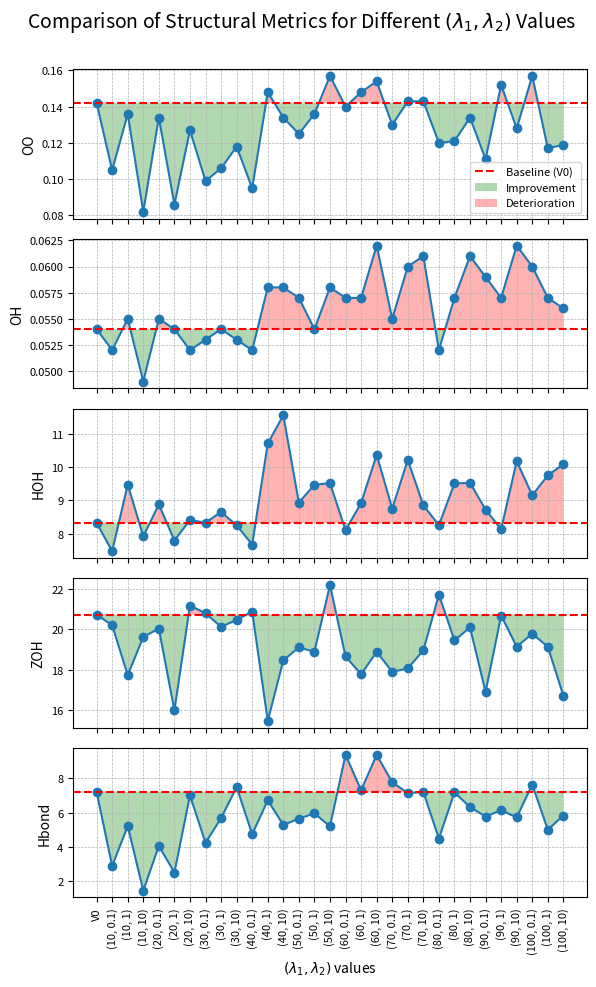

Write the Python code that produced this figure.
import matplotlib.pyplot as plt
import pandas as pd
import numpy as np

# Data from the table
data = {
    'Label': ['V0', '(10, 0.1)', '(10, 1)', '(10, 10)', '(20, 0.1)', '(20, 1)', '(20, 10)', '(30, 0.1)',
              '(30, 1)', '(30, 10)', '(40, 0.1)', '(40, 1)', '(40, 10)', '(50, 0.1)', '(50, 1)', '(50, 10)',
              '(60, 0.1)', '(60, 1)', '(60, 10)', '(70, 0.1)', '(70, 1)', '(70, 10)', '(80, 0.1)', '(80, 1)',
              '(80, 10)', '(90, 0.1)', '(90, 1)', '(90, 10)', '(100, 0.1)', '(100, 1)', '(100, 10)'],
    'OO': [0.142, 0.105, 0.136, 0.082, 0.134, 0.086, 0.127, 0.099, 0.106, 0.118, 0.095, 0.148, 0.134, 0.125, 0.136, 
           0.157, 0.140, 0.148, 0.154, 0.130, 0.143, 0.143, 0.120, 0.121, 0.134, 0.111, 0.152, 0.128, 0.157, 0.117, 0.119],
    'OH': [0.054, 0.052, 0.055, 0.049, 0.055, 0.054, 0.052, 0.053, 0.054, 0.053, 0.052, 0.058, 0.058, 0.057, 0.054, 
           0.058, 0.057, 0.057, 0.062, 0.055, 0.060, 0.061, 0.052, 0.057, 0.061, 0.059, 0.057, 0.062, 0.060, 0.057, 0.056],
    'HOH': [8.329, 7.479, 9.478, 7.925, 8.884, 7.799, 8.417, 8.332, 8.657, 8.253, 7.678, 10.709, 11.553, 8.937, 9.471, 
            9.52, 8.11, 8.922, 10.368, 8.757, 10.216, 8.854, 8.261, 9.51, 9.529, 8.729, 8.138, 10.176, 9.158, 9.75, 10.089],
    'ZOH': [20.72, 20.194, 17.732, 19.618, 20.032, 15.991, 21.168, 20.791, 20.113, 20.465, 20.865, 15.472, 18.46, 19.102,
            18.89, 22.18, 18.653, 17.775, 18.885, 17.895, 18.065, 18.957, 21.705, 19.448, 20.091, 16.903, 20.676, 19.136, 
            19.779, 19.136, 16.719],
    'Hbond': [7.204, 2.897, 5.226, 1.463, 4.071, 2.513, 7.003, 4.252, 5.684, 7.491, 4.747, 6.725, 5.288, 5.655, 5.962,
              5.207, 9.374, 7.307, 9.366, 7.771, 7.149, 7.204, 4.498, 7.185, 6.323, 5.777, 6.143, 5.725, 7.638, 5.009, 5.836]
}

# Convert to DataFrame
df = pd.DataFrame(data)

metrics = ['OO', 'OH', 'HOH', 'ZOH', 'Hbond']
baseline = df.loc[0, metrics]  # V0 baseline values

# Create a plot for each metric
fig, axs = plt.subplots(5, 1, figsize=(6, 10), dpi=300, sharex=True)
fig.suptitle('Comparison of Structural Metrics for Different $(\lambda_1, \lambda_2)$ Values', fontsize=14)

for i, metric in enumerate(metrics):
    ax = axs[i]
    #ax.plot(df['Label'], df[metric], marker='o', label=metric, color='tab:blue')
    ax.plot(df['Label'], df[metric], marker='o', color='tab:blue')
    ax.axhline(y=baseline[metric], color='r', linestyle='--', label='Baseline (V0)')
    ax.fill_between(df['Label'], df[metric], baseline[metric], where=(df[metric] < baseline[metric]), 
                    facecolor='green', alpha=0.3, interpolate=True, label='Improvement' if i == 0 else "")
    ax.fill_between(df['Label'], df[metric], baseline[metric], where=(df[metric] > baseline[metric]), 
                    facecolor='red', alpha=0.3, interpolate=True, label='Deterioration' if i == 0 else "")

    ax.set_ylabel(metric, fontsize=10)
    ax.grid(True, which='both', linestyle='--', linewidth=0.5)
    ax.tick_params(axis='both', which='major', labelsize=8)
    if i == 0:
        ax.legend(loc='lower right', fontsize=8)
    for tick in ax.get_xticklabels():
        tick.set_rotation(90)

axs[-1].set_xlabel('$(\lambda_1, \lambda_2)$ values', fontsize=10)

plt.tight_layout(rect=[0, 0, 1, 0.96])
fig.subplots_adjust(top=0.92)
plt.savefig('allModelPerformance.png', dpi=300, bbox_inches='tight')
plt.show()

